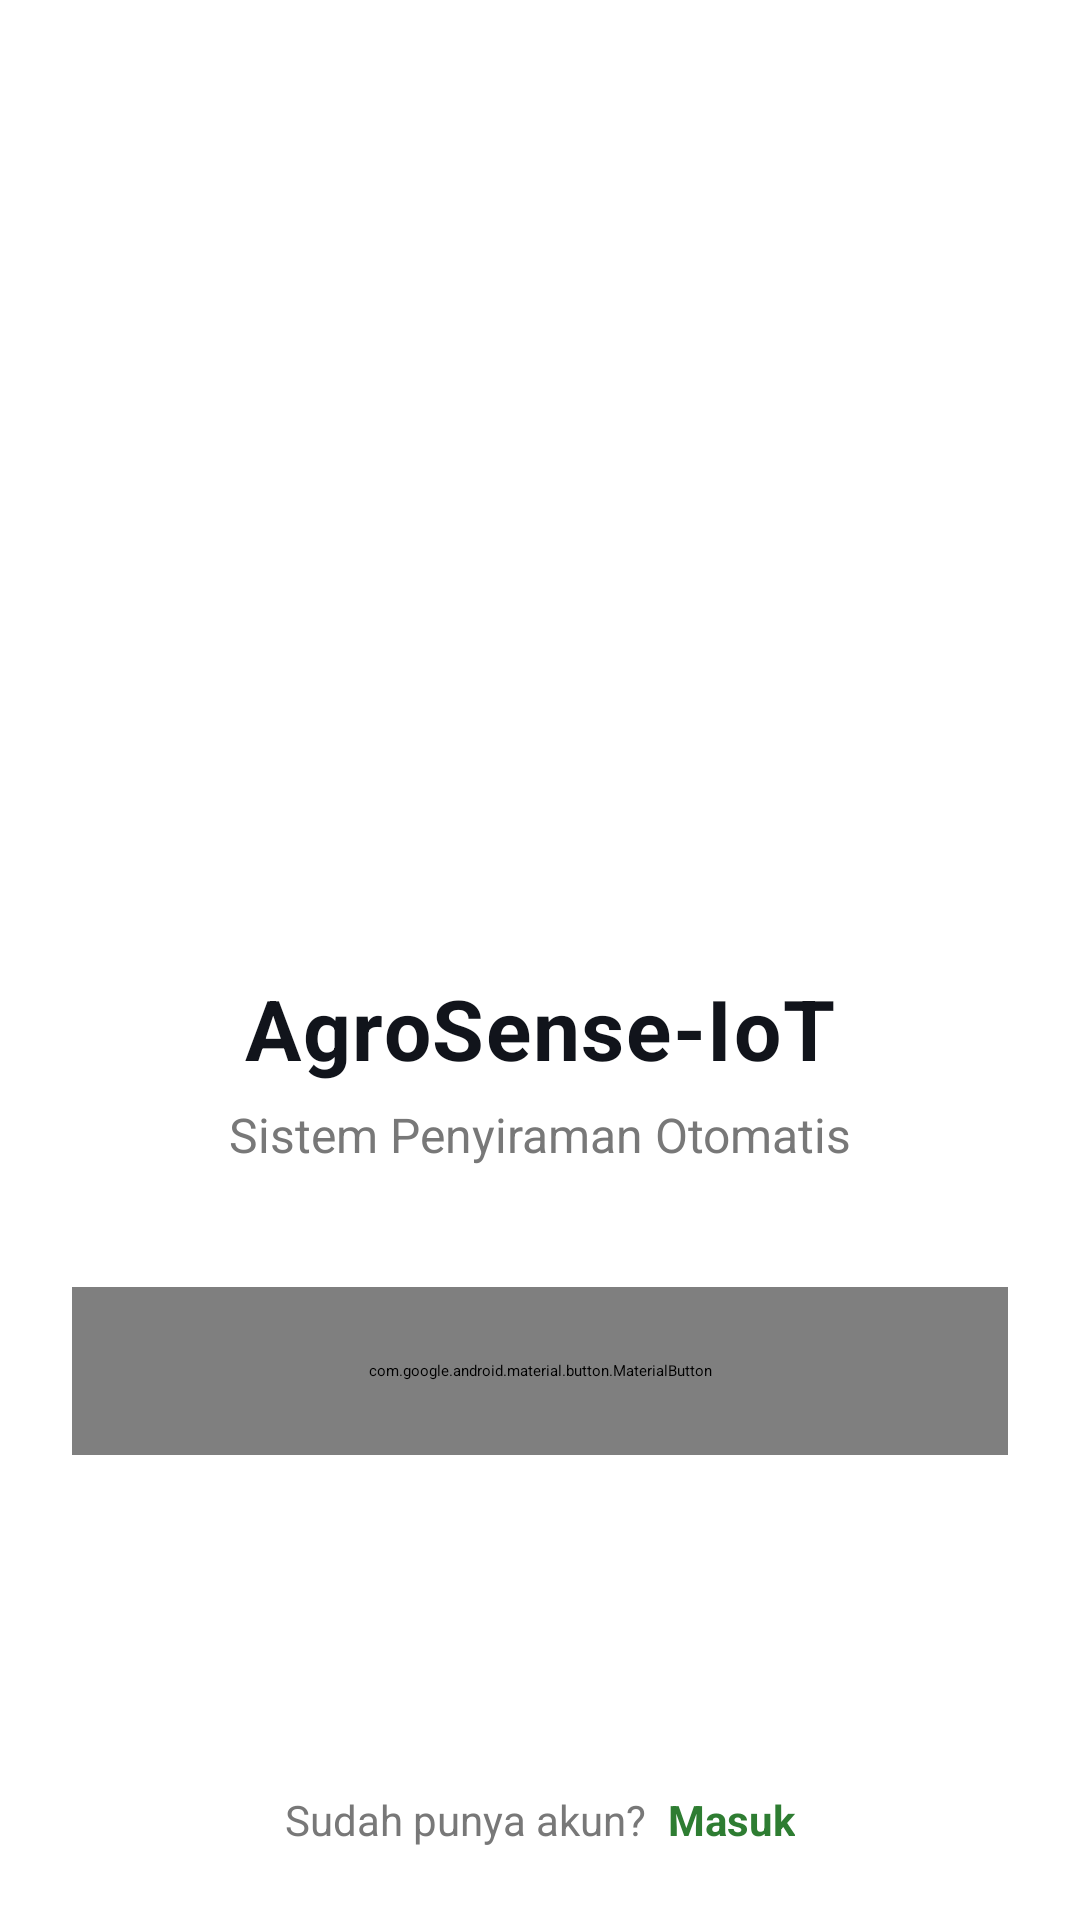

The Android layout XML behind this screen, and the referenced resources:
<!-- AndroidManifest.xml: activity theme Theme.App.Starting -->
<!-- res/layout/activity_welcome.xml -->
<?xml version="1.0" encoding="utf-8"?>
<androidx.constraintlayout.widget.ConstraintLayout
    xmlns:android="http://schemas.android.com/apk/res/android"
    xmlns:app="http://schemas.android.com/apk/res-auto"
    android:id="@+id/main"
    android:layout_width="match_parent"
    android:layout_height="match_parent"
    android:background="@color/white"
    android:paddingHorizontal="24dp">

    
    <ImageView
        android:id="@+id/iv_logo_welcome"
        android:layout_width="200dp"
        android:layout_height="200dp"
        android:layout_marginBottom="24dp"
        android:layout_marginTop="100dp"
        android:src="@drawable/logo"
        app:layout_constraintTop_toTopOf="parent"
        app:layout_constraintBottom_toTopOf="@id/tv_title_welcome"
        app:layout_constraintStart_toStartOf="parent"
        app:layout_constraintEnd_toEndOf="parent" />

    
    <TextView
        android:id="@+id/tv_title_welcome"
        android:layout_width="wrap_content"
        android:layout_height="wrap_content"
        android:text="AgroSense-IoT"
        android:textColor="@color/text_dark"
        android:textSize="28sp"
        android:textStyle="bold"
        android:letterSpacing="0.02"
        app:layout_constraintTop_toBottomOf="@id/iv_logo_welcome"
        app:layout_constraintBottom_toTopOf="@id/tv_subtitle_welcome"
        app:layout_constraintStart_toStartOf="parent"
        app:layout_constraintEnd_toEndOf="parent" />

    
    <TextView
        android:id="@+id/tv_subtitle_welcome"
        android:layout_width="wrap_content"
        android:layout_height="wrap_content"
        android:text="Sistem Penyiraman Otomatis"
        android:textColor="@color/text_light"
        android:textSize="16sp"
        android:layout_marginTop="6dp"
        app:layout_constraintTop_toBottomOf="@id/tv_title_welcome"
        app:layout_constraintBottom_toTopOf="@id/btn_daftar_welcome"
        app:layout_constraintStart_toStartOf="parent"
        app:layout_constraintEnd_toEndOf="parent" />

    
    <com.google.android.material.button.MaterialButton
        android:id="@+id/btn_daftar_welcome"
        style="@style/Widget.App.Button.Primary"
        android:layout_width="match_parent"
        android:layout_height="56dp"
        android:layout_marginTop="40dp"
        android:text="Mulai Sekarang"
        android:textAllCaps="false"
        app:layout_constraintTop_toBottomOf="@id/tv_subtitle_welcome"
        app:layout_constraintStart_toStartOf="parent"
        app:layout_constraintEnd_toEndOf="parent" />

    
    <LinearLayout
        android:id="@+id/ll_footer"
        android:layout_width="wrap_content"
        android:layout_height="wrap_content"
        android:orientation="horizontal"
        android:layout_marginBottom="24dp"
        app:layout_constraintBottom_toBottomOf="parent"
        app:layout_constraintStart_toStartOf="parent"
        app:layout_constraintEnd_toEndOf="parent">

        <TextView
            android:layout_width="wrap_content"
            android:layout_height="wrap_content"
            android:text="Sudah punya akun?"
            android:textColor="@color/text_light"
            android:textSize="14sp" />

        <TextView
            android:id="@+id/tv_go_to_login"
            android:layout_width="wrap_content"
            android:layout_height="wrap_content"
            android:text=" Masuk"
            android:textColor="@color/green_button"
            android:textStyle="bold"
            android:textSize="14sp"
            android:paddingStart="4dp" />
    </LinearLayout>

</androidx.constraintlayout.widget.ConstraintLayout>
<!-- resources referenced by this layout -->
<resources>
  <color name="green_button">#2E7D32</color>
  <color name="text_dark">#11141B</color>
  <color name="text_light">#787878</color>
  <color name="white">#FFFFFFFF</color>
  <style name="Widget.App.Button.Primary" parent="Widget.MaterialComponents.Button.UnelevatedButton">
          <item name="cornerRadius">16dp</item>
          <item name="android:fontFamily">@font/manrope_bold</item>
          <item name="android:textSize">16sp</item>
          <item name="backgroundTint">@color/green_primary</item>
          <item name="elevation">0dp</item>
      </style>
  <style name="Theme.App.Starting" parent="Theme.SplashScreen">
          
          <item name="windowSplashScreenBackground">@android:color/white</item>
          
          <item name="windowSplashScreenAnimatedIcon">@drawable/logo</item>
          <item name="postSplashScreenTheme">@style/Theme.IT_Project_2</item>
      </style>
  <color name="green_primary">#32C766</color>
  <style name="Theme.IT_Project_2" parent="Base.Theme.IT_Project_2" />
  <style name="Base.Theme.IT_Project_2" parent="Theme.Material3.DayNight.NoActionBar">
          
          
          <item name="android:fontFamily">@font/manrope</item>
          <item name="fontFamily">@font/manrope</item>
          
          <item name="android:windowLightStatusBar">true</item>
          <item name="android:statusBarColor">@android:color/transparent</item>
      </style>
</resources>
